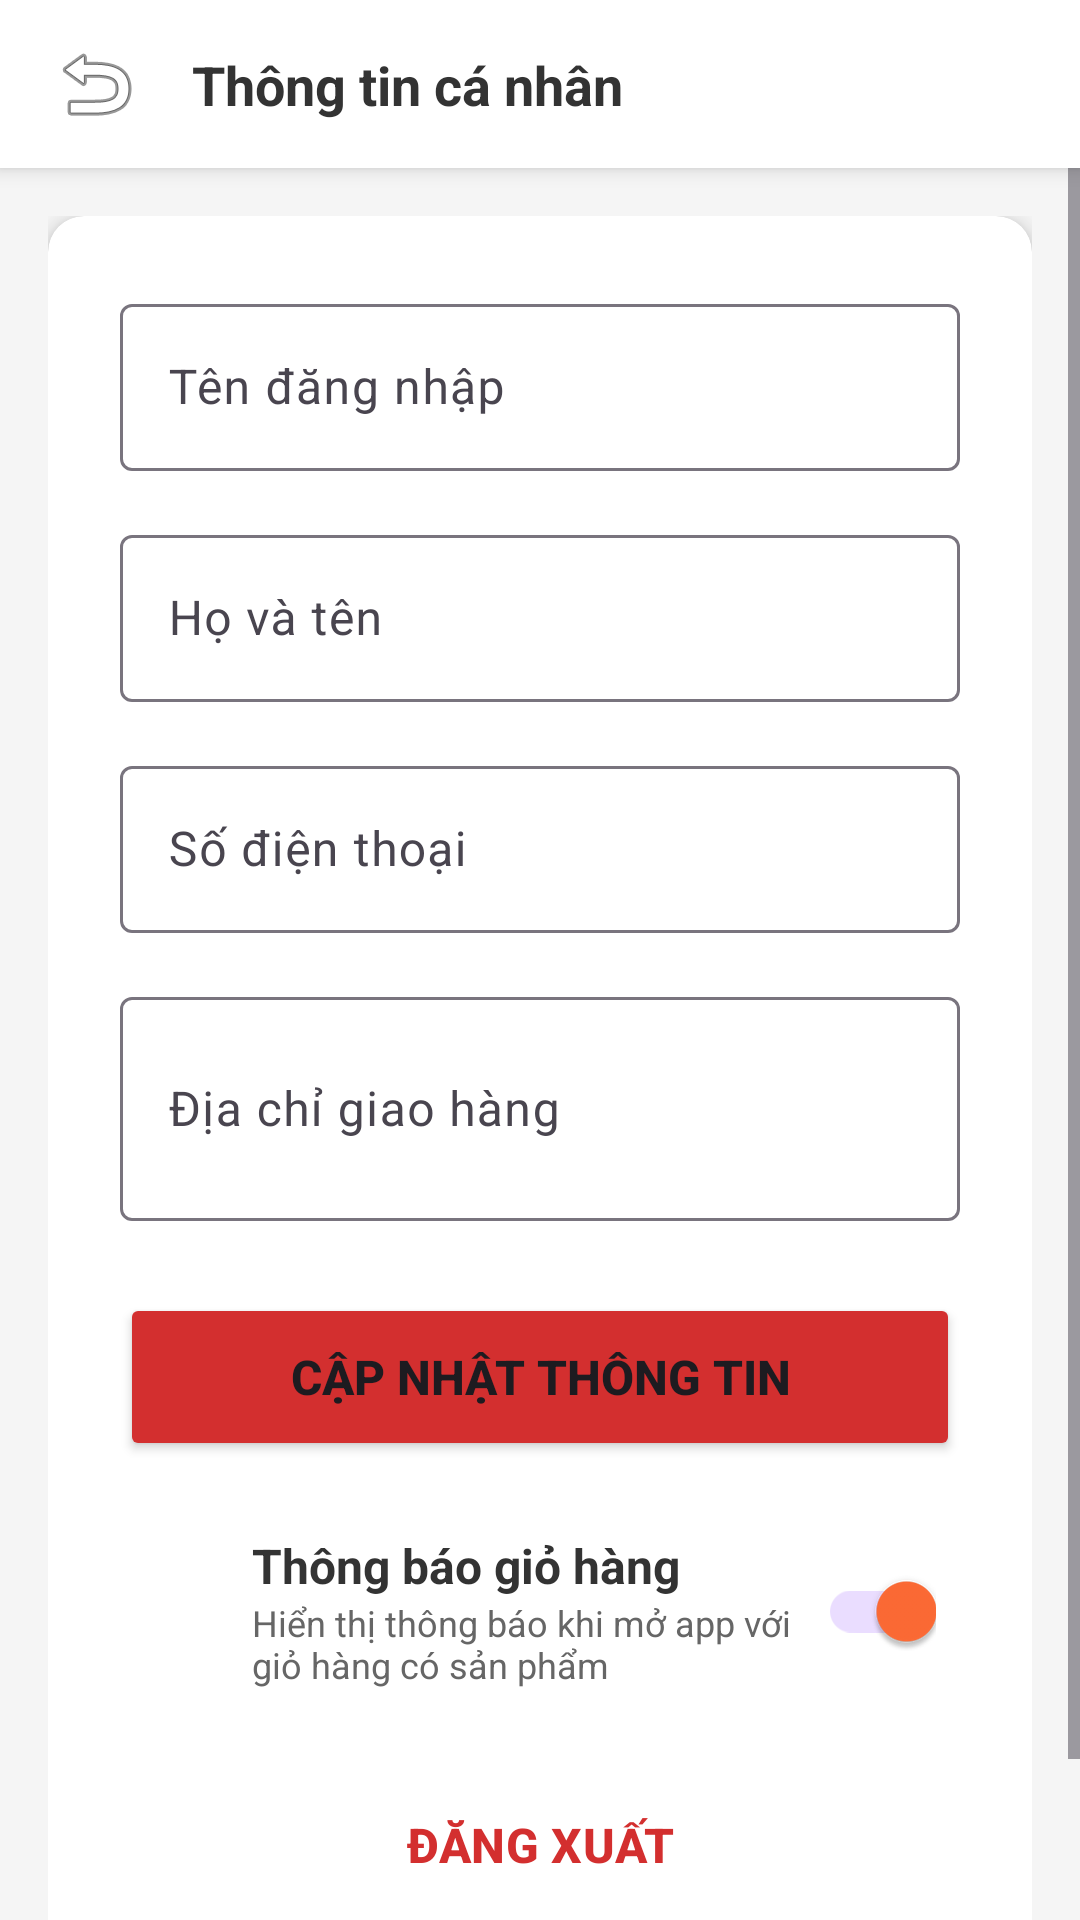

Here is an Android app screen rendered from its layout file. Give the layout XML and the strings, colors and styles it references.
<!-- AndroidManifest.xml: application theme Theme.MyApplication -->
<!-- res/layout/activity_profile.xml -->
<?xml version="1.0" encoding="utf-8"?>
<LinearLayout xmlns:android="http://schemas.android.com/apk/res/android"
    xmlns:app="http://schemas.android.com/apk/res-auto"
    android:layout_width="match_parent"
    android:layout_height="match_parent"
    android:orientation="vertical"
    android:background="#f5f5f5">

    
    <LinearLayout
        android:layout_width="match_parent"
        android:layout_height="56dp"
        android:orientation="horizontal"
        android:gravity="center_vertical"
        android:background="@android:color/white"
        android:elevation="4dp"
        android:padding="16dp">

        <ImageButton
            android:id="@+id/btnBackFromProfile"
            android:layout_width="32dp"
            android:layout_height="32dp"
            android:background="?android:attr/selectableItemBackgroundBorderless"
            android:src="@android:drawable/ic_menu_revert" />

        <TextView
            android:layout_width="0dp"
            android:layout_height="wrap_content"
            android:layout_weight="1"
            android:layout_marginStart="16dp"
            android:text="Thông tin cá nhân"
            android:textSize="18sp"
            android:textStyle="bold"
            android:textColor="#333" />

    </LinearLayout>

    <ScrollView
        android:layout_width="match_parent"
        android:layout_height="match_parent">

        <LinearLayout
            android:layout_width="match_parent"
            android:layout_height="wrap_content"
            android:orientation="vertical"
            android:padding="16dp">

            
            <androidx.cardview.widget.CardView
                android:layout_width="match_parent"
                android:layout_height="wrap_content"
                android:layout_marginBottom="16dp"
                app:cardCornerRadius="12dp"
                app:cardElevation="4dp">

                <LinearLayout
                    android:layout_width="match_parent"
                    android:layout_height="wrap_content"
                    android:orientation="vertical"
                    android:padding="24dp">

                    <com.google.android.material.textfield.TextInputLayout
                        android:layout_width="match_parent"
                        android:layout_height="wrap_content"
                        android:layout_marginBottom="16dp"
                        android:hint="Tên đăng nhập">

                        <com.google.android.material.textfield.TextInputEditText
                            android:id="@+id/etProfileUsername"
                            android:layout_width="match_parent"
                            android:layout_height="wrap_content"
                            android:enabled="false" />

                    </com.google.android.material.textfield.TextInputLayout>

                    <com.google.android.material.textfield.TextInputLayout
                        android:layout_width="match_parent"
                        android:layout_height="wrap_content"
                        android:layout_marginBottom="16dp"
                        android:hint="Họ và tên">

                        <com.google.android.material.textfield.TextInputEditText
                            android:id="@+id/etProfileFullName"
                            android:layout_width="match_parent"
                            android:layout_height="wrap_content" />

                    </com.google.android.material.textfield.TextInputLayout>

                    <com.google.android.material.textfield.TextInputLayout
                        android:layout_width="match_parent"
                        android:layout_height="wrap_content"
                        android:layout_marginBottom="16dp"
                        android:hint="Số điện thoại">

                        <com.google.android.material.textfield.TextInputEditText
                            android:id="@+id/etProfilePhone"
                            android:layout_width="match_parent"
                            android:layout_height="wrap_content"
                            android:inputType="phone" />

                    </com.google.android.material.textfield.TextInputLayout>

                    <com.google.android.material.textfield.TextInputLayout
                        android:layout_width="match_parent"
                        android:layout_height="wrap_content"
                        android:layout_marginBottom="24dp"
                        android:hint="Địa chỉ giao hàng">

                        <com.google.android.material.textfield.TextInputEditText
                            android:id="@+id/etProfileAddress"
                            android:layout_width="match_parent"
                            android:layout_height="wrap_content"
                            android:minLines="2" />

                    </com.google.android.material.textfield.TextInputLayout>

                    <Button
                        android:id="@+id/btnUpdateProfile"
                        android:layout_width="match_parent"
                        android:layout_height="56dp"
                        android:text="CẬP NHẬT THÔNG TIN"
                        android:textSize="16sp"
                        android:textStyle="bold"
                        android:backgroundTint="#d32f2f"
                        android:layout_marginBottom="16dp" />

                    
                    <LinearLayout
                        android:layout_width="match_parent"
                        android:layout_height="wrap_content"
                        android:orientation="horizontal"
                        android:gravity="center_vertical"
                        android:layout_marginBottom="16dp"
                        android:padding="8dp">

                        <ImageView
                            android:layout_width="24dp"
                            android:layout_height="24dp"
                            android:src="@drawable/ic_cart"
                            android:layout_marginEnd="12dp"
                            app:tint="@color/orange" />

                        <LinearLayout
                            android:layout_width="0dp"
                            android:layout_height="wrap_content"
                            android:layout_weight="1"
                            android:orientation="vertical">

                            <TextView
                                android:layout_width="wrap_content"
                                android:layout_height="wrap_content"
                                android:text="Thông báo giỏ hàng"
                                android:textSize="16sp"
                                android:textStyle="bold"
                                android:textColor="@color/text_primary" />

                            <TextView
                                android:layout_width="wrap_content"
                                android:layout_height="wrap_content"
                                android:text="Hiển thị thông báo khi mở app với giỏ hàng có sản phẩm"
                                android:textSize="12sp"
                                android:textColor="@color/text_secondary" />

                        </LinearLayout>

                        <androidx.appcompat.widget.SwitchCompat
                            android:id="@+id/switchNotifications"
                            android:layout_width="wrap_content"
                            android:layout_height="wrap_content"
                            android:checked="true"
                            android:theme="@style/SwitchTheme" />

                    </LinearLayout>

                    <Button
                        android:id="@+id/btnLogout"
                        android:layout_width="match_parent"
                        android:layout_height="56dp"
                        android:text="ĐĂNG XUẤT"
                        android:textSize="16sp"
                        android:textStyle="bold"
                        android:textColor="#d32f2f"
                        android:backgroundTint="@android:color/white"
                        android:strokeColor="#d32f2f"
                        android:strokeWidth="2"
                        style="@style/Widget.Material3.Button.OutlinedButton" />

                </LinearLayout>

            </androidx.cardview.widget.CardView>

        </LinearLayout>

    </ScrollView>

</LinearLayout>
<!-- resources referenced by this layout -->
<resources>
  <color name="orange">#FF6B35</color>
  <color name="text_primary">#333333</color>
  <color name="text_secondary">#666666</color>
  <style name="SwitchTheme" parent="Theme.Material3.DayNight">
          <item name="colorPrimary">@color/orange</item>
          <item name="colorOnPrimary">@color/white</item>
          <item name="colorSecondary">@color/orange</item>
          <item name="colorOnSecondary">@color/white</item>
      </style>
  <style name="Theme.MyApplication" parent="Base.Theme.MyApplication" />
  <color name="white">#FFFFFFFF</color>
  <style name="Base.Theme.MyApplication" parent="Theme.Material3.DayNight.NoActionBar">
          
          
      </style>
</resources>
